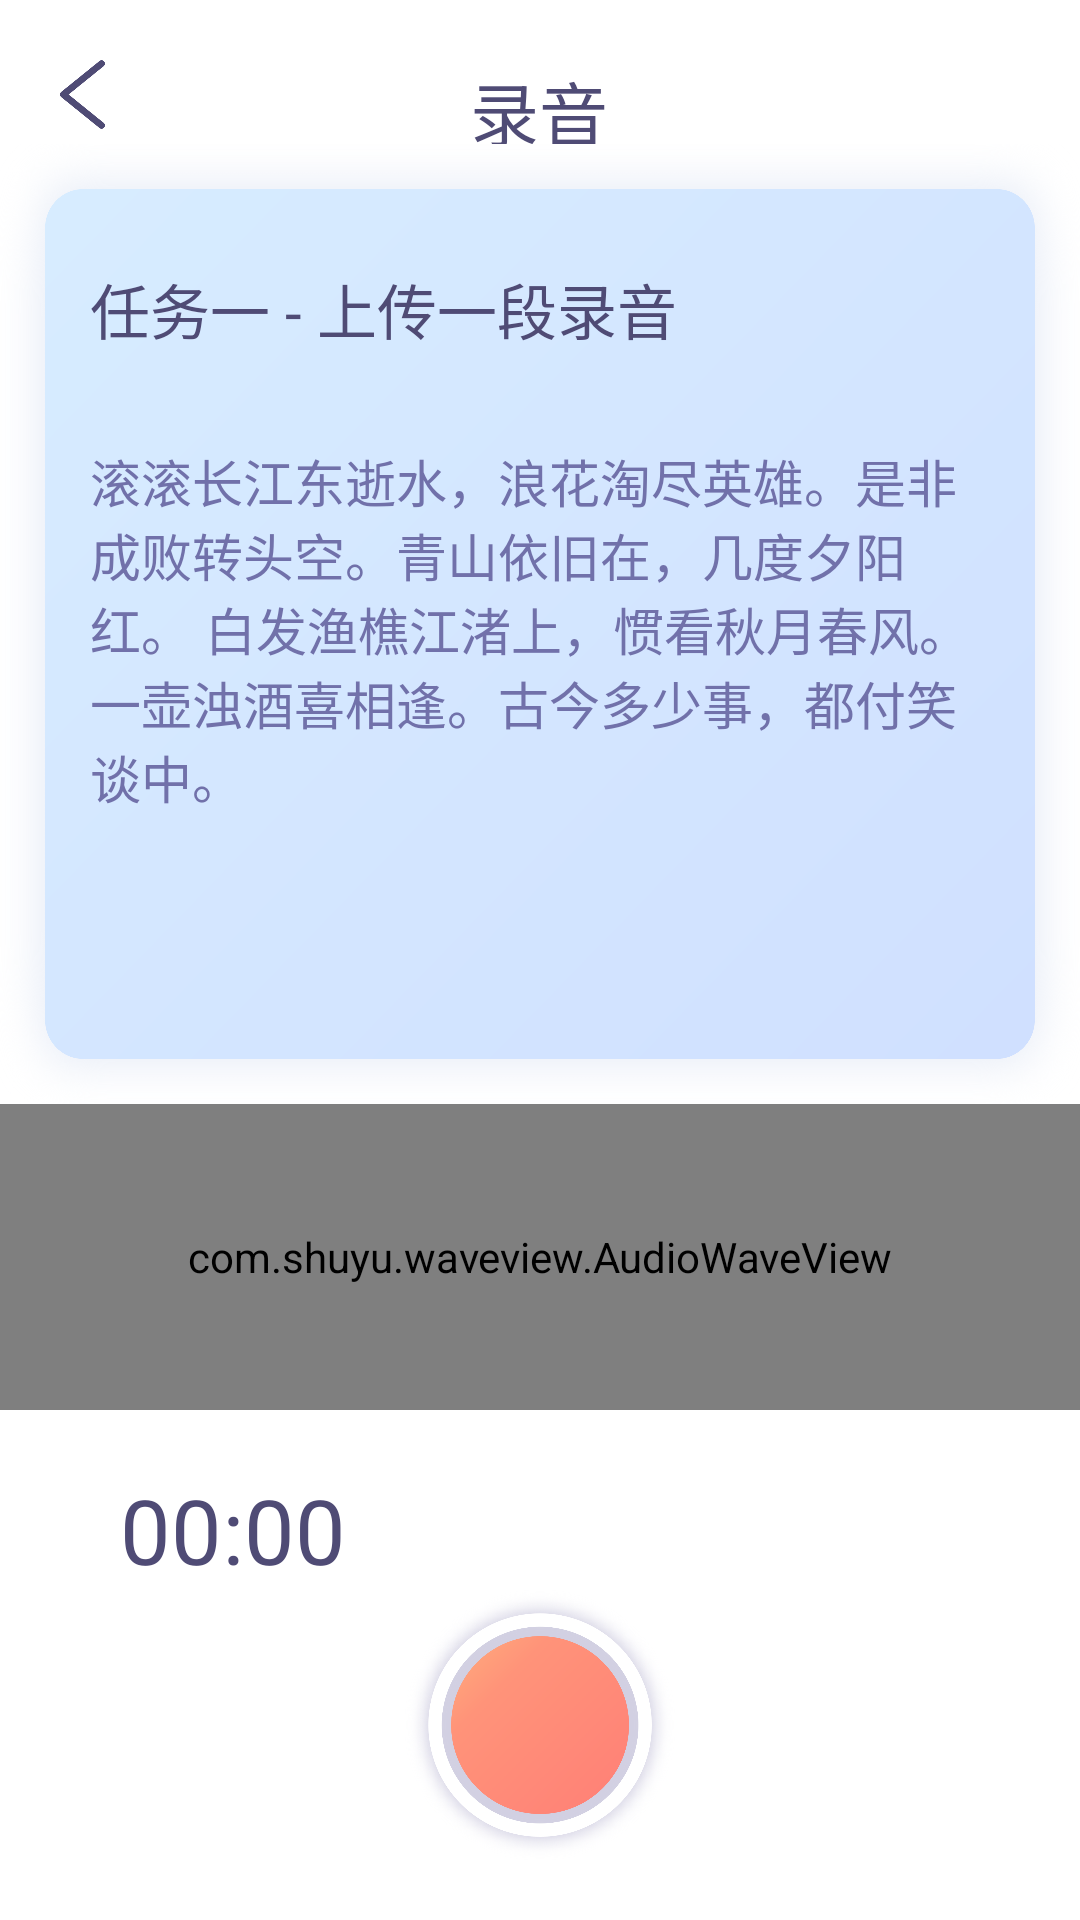

Here is an Android app screen rendered from its layout file. Give the layout XML and the strings, colors and styles it references.
<!-- AndroidManifest.xml: application theme AppTheme -->
<!-- res/layout/activity_record.xml -->
<?xml version="1.0" encoding="utf-8"?>
<RelativeLayout xmlns:android="http://schemas.android.com/apk/res/android"
    xmlns:waveview="http://schemas.android.com/apk/res-auto"
    android:layout_width="match_parent"
    android:layout_height="match_parent">

    <RelativeLayout
        android:layout_alignParentTop="true"
        android:id="@+id/activity_record_top_area"
        android:layout_width="match_parent"
        android:layout_marginTop="20dp"
        android:layout_height="wrap_content">

        <Button
            android:layout_width="15dp"
            android:layout_height="23dp"
            android:layout_marginStart="20dp"
            android:background="@mipmap/back" />

        <TextView
            android:id="@+id/activity_record_text"
            android:layout_width="55dp"
            android:layout_height="28dp"
            android:layout_centerHorizontal="true"
            android:gravity="center"
            android:text="@string/record_piece"
            android:textColor="@color/font_color_main"
            android:textSize="23sp" />
    </RelativeLayout>

    <RelativeLayout
        android:id="@+id/activity_record_text_layout"
        android:layout_width="360dp"
        android:layout_height="320dp"
        android:layout_below="@id/activity_record_top_area"
        android:layout_centerHorizontal="true">

        <ImageView
            android:layout_width="match_parent"
            android:layout_height="match_parent"
            android:background="@mipmap/text_bg"
            android:contentDescription="@string/TODO" />

        <ImageView
            android:layout_width="330dp"
            android:layout_height="290dp"
            android:layout_centerInParent="true"
            android:background="@mipmap/text_fg"
            android:contentDescription="@string/TODO" />

        <TextView
            android:id="@+id/activity_record_title_view"
            android:layout_width="300dp"
            android:layout_height="40dp"
            android:layout_centerHorizontal="true"
            android:layout_marginTop="35dp"
            android:gravity="center_vertical"
            android:text="@string/sample_record_title"
            android:textColor="@color/font_color_main"
            android:textSize="20sp" />

        <TextView
            android:id="@+id/activity_record_content_view"
            android:layout_width="300dp"
            android:layout_height="200dp"
            android:layout_centerHorizontal="true"
            android:layout_marginTop="100dp"
            android:text="@string/sample_record_content"
            android:textColor="@color/font_color_remind"
            android:textSize="17sp" />
        
    </RelativeLayout>


    <com.shuyu.waveview.AudioWaveView
        android:id="@+id/activity_record_wave_view"
        android:layout_width="match_parent"
        android:layout_height="200dp"
        android:layout_above="@id/activity_record_bottom_area"
        android:layout_below="@id/activity_record_text_layout"
        waveview:waveColor="@color/black" />

    <RelativeLayout
        android:id="@+id/activity_record_bottom_area"
        android:layout_width="match_parent"
        android:layout_height="150dp"
        android:layout_alignParentBottom="true"
        android:layout_marginBottom="20dp">

        <TextView
            android:id="@+id/activity_record_time"
            android:layout_width="wrap_content"
            android:layout_height="wrap_content"
            android:layout_above="@id/activity_record_control"
            android:layout_marginStart="40dp"
            android:text="@string/start_time_init"
            android:textColor="@color/font_color_main"
            android:textSize="30sp" />

        <Button
            android:id="@+id/activity_record_control"
            android:layout_width="90dp"
            android:layout_height="90dp"
            android:layout_alignParentBottom="true"
            android:layout_centerHorizontal="true"
            android:background="@mipmap/button" />
    </RelativeLayout>
</RelativeLayout>
<!-- resources referenced by this layout -->
<resources>
  <color name="font_color_main">#4F4B75</color>
  <color name="font_color_remind">#7171AA</color>
  <!-- mipmap back: png bitmap (mipmap-hdpi, 3775 bytes) -->
  <!-- mipmap button: png bitmap (mipmap-hdpi, 167153 bytes) -->
  <!-- mipmap text_bg: png bitmap (mipmap-hdpi, 362050 bytes) -->
  <!-- mipmap text_fg: png bitmap (mipmap-hdpi, 132994 bytes) -->
  <string name="TODO">TODO</string>
  <string name="record_piece">录音</string>
  <string name="sample_record_content">滚滚长江东逝水，浪花淘尽英雄。是非成败转头空。青山依旧在，几度夕阳红。 白发渔樵江渚上，惯看秋月春风。一壶浊酒喜相逢。古今多少事，都付笑谈中。</string>
  <string name="sample_record_title">任务一 - 上传一段录音</string>
  <string name="start_time_init">00:00</string>
  <style name="AppTheme" parent="Theme.AppCompat.Light.NoActionBar">
          
          <item name="colorPrimary">@color/colorPrimary</item>
          <item name="colorPrimaryDark">@color/colorPrimaryDark</item>
          <item name="colorAccent">@color/colorAccent</item>
          <item name="android:windowFullscreen">true</item>
          <item name="android:windowBackground">@color/white</item>
      </style>
  <color name="colorPrimary">#008577</color>
  <color name="colorPrimaryDark">#00574B</color>
  <color name="colorAccent">#D81B60</color>
  <!-- not gathered from this repository: default colours our renderer supplied (Android Studio template values) -->
  <color name="black">#FF000000</color>
  <color name="white">#FFFFFFFF</color>
</resources>
